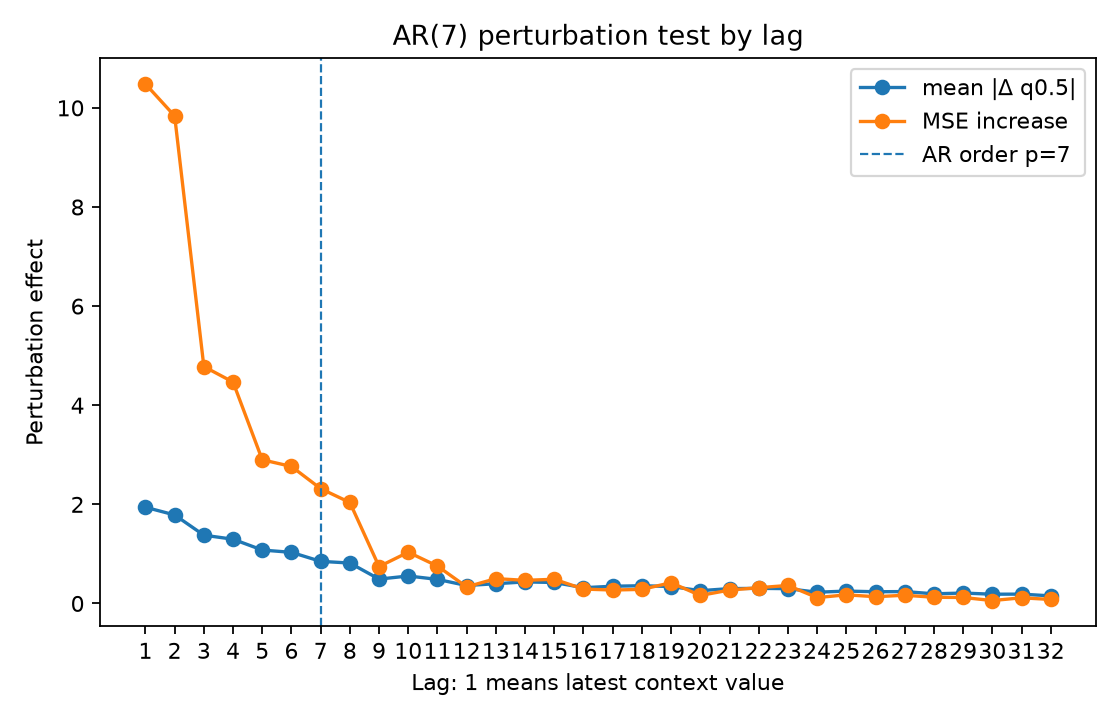

Values plotted in this chart, from the file beside it:
lag, is_within_ar_order, mean_abs_delta, mean_squared_delta, mse_to_conditional_mean_after_perturb, mse_increase_to_conditional_mean
1.0, 1.0, 1.941, 10.2, 13.06, 10.48
2.0, 1.0, 1.786, 9.779, 12.41, 9.836
3.0, 1.0, 1.378, 4.71, 7.358, 4.78
4.0, 1.0, 1.296, 4.389, 7.044, 4.467
5.0, 1.0, 1.078, 3.096, 5.477, 2.899
6.0, 1.0, 1.031, 2.759, 5.341, 2.764
7.0, 1.0, 0.8495, 2.131, 4.894, 2.317
8.0, 0.0, 0.8162, 2.034, 4.615, 2.038
9.0, 0.0, 0.4917, 0.6691, 3.322, 0.7443
10.0, 0.0, 0.5543, 0.8967, 3.612, 1.034
11.0, 0.0, 0.4857, 0.7227, 3.331, 0.7537
12.0, 0.0, 0.3619, 0.3519, 2.912, 0.3345
13.0, 0.0, 0.3986, 0.4353, 3.079, 0.5014
14.0, 0.0, 0.435, 0.518, 3.044, 0.4664
15.0, 0.0, 0.4232, 0.4969, 3.066, 0.4886
16.0, 0.0, 0.3179, 0.2787, 2.868, 0.2905
17.0, 0.0, 0.3479, 0.3341, 2.848, 0.2712
18.0, 0.0, 0.3579, 0.3562, 2.862, 0.2844
19.0, 0.0, 0.3423, 0.3273, 2.996, 0.4189
20.0, 0.0, 0.258, 0.1902, 2.739, 0.1616
21.0, 0.0, 0.2999, 0.2537, 2.848, 0.2703
22.0, 0.0, 0.3048, 0.2734, 2.896, 0.3184
23.0, 0.0, 0.2988, 0.2585, 2.941, 0.3635
24.0, 0.0, 0.2271, 0.1424, 2.696, 0.1183
25.0, 0.0, 0.25, 0.1836, 2.752, 0.1743
26.0, 0.0, 0.2365, 0.1491, 2.713, 0.136
27.0, 0.0, 0.2402, 0.1666, 2.743, 0.1661
28.0, 0.0, 0.1948, 0.1082, 2.702, 0.1252
29.0, 0.0, 0.2102, 0.1253, 2.698, 0.121
30.0, 0.0, 0.1869, 0.09515, 2.636, 0.05854
31.0, 0.0, 0.1885, 0.101, 2.692, 0.1144
32.0, 0.0, 0.1533, 0.06521, 2.658, 0.08082
